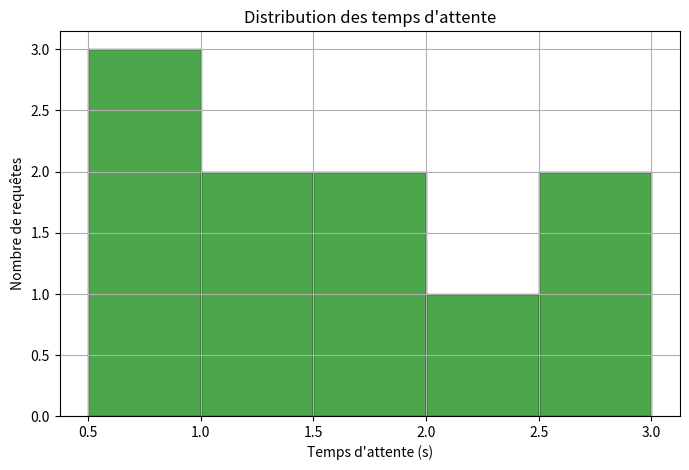

Write Python code to recreate this figure.
import matplotlib.pyplot as plt

# Exemple de temps d’attente simulés (en secondes)
temps_attente = [0.5, 1.2, 2.4, 1.8, 0.9, 1.5, 2.8, 3.0, 1.2, 0.7]

plt.figure(figsize=(8, 5))
plt.hist(temps_attente, bins=5, color='g', edgecolor='black', alpha=0.7)

plt.xlabel('Temps d\'attente (s)')
plt.ylabel('Nombre de requêtes')
plt.title('Distribution des temps d\'attente')

plt.grid()
plt.show()
